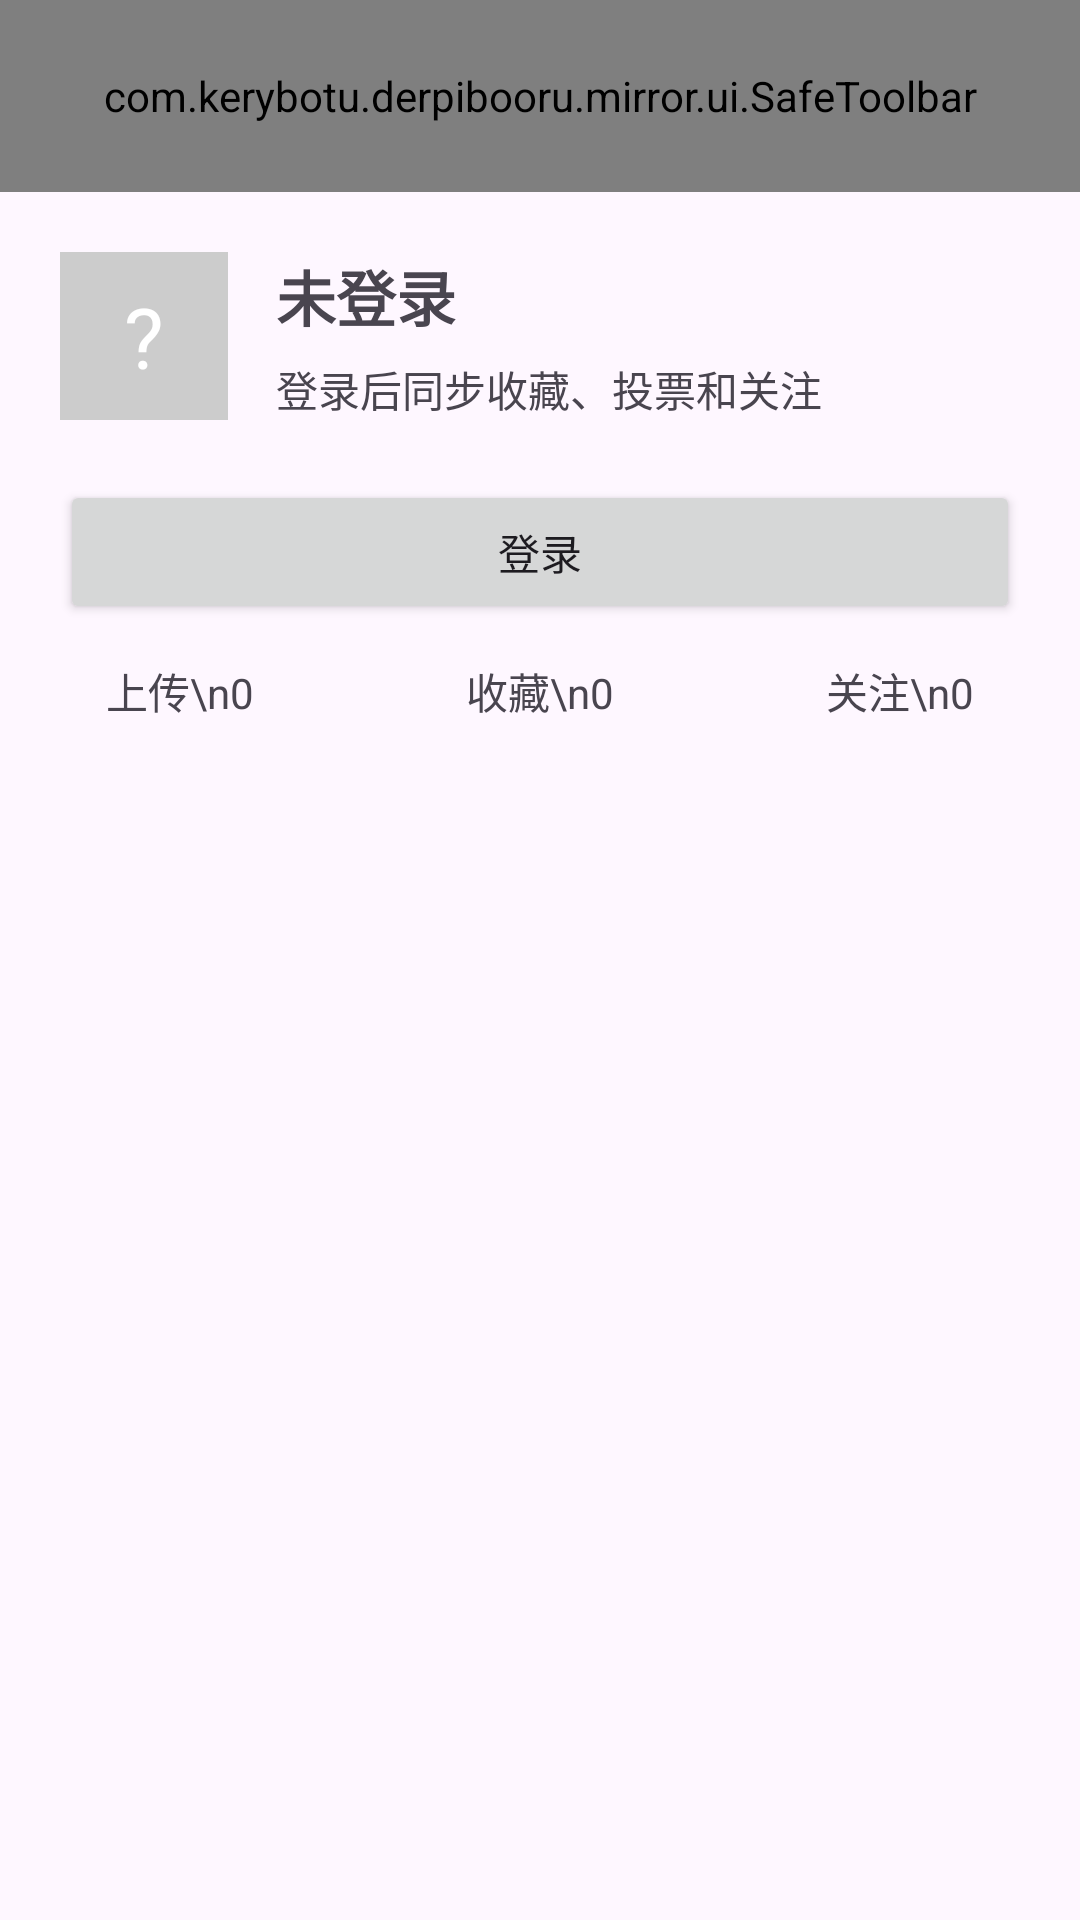

Produce the Android XML layout that renders to this screen, including the resource entries it uses.
<!-- AndroidManifest.xml: application theme Theme.DerpiViewer -->
<!-- res/layout/activity_profile.xml -->
<?xml version="1.0" encoding="utf-8"?>
<ScrollView xmlns:android="http://schemas.android.com/apk/res/android"
    xmlns:app="http://schemas.android.com/apk/res-auto"
    android:layout_width="match_parent"
    android:layout_height="match_parent"
    android:background="?attr/colorSurface">
    <LinearLayout
        android:layout_width="match_parent"
        android:layout_height="wrap_content"
        android:orientation="vertical">
        <include android:id="@+id/profile_toolbar" layout="@layout/include_safe_toolbar" />
        <LinearLayout
            android:layout_width="match_parent"
            android:layout_height="wrap_content"
            android:orientation="horizontal"
            android:gravity="center_vertical"
            android:padding="20dp">
            <TextView
                android:layout_width="56dp"
                android:layout_height="56dp"
                android:gravity="center"
                android:text="?"
                android:textSize="28sp"
                android:textColor="@android:color/white"
                android:background="@drawable/ic_image_placeholder" />
            <LinearLayout
                android:layout_width="0dp"
                android:layout_height="wrap_content"
                android:layout_weight="1"
                android:layout_marginStart="16dp"
                android:orientation="vertical">
                <TextView android:id="@+id/profile_name" android:layout_width="wrap_content" android:layout_height="wrap_content" android:text="未登录" android:textSize="20sp" android:textStyle="bold" />
                <TextView android:id="@+id/profile_subtitle" android:layout_width="wrap_content" android:layout_height="wrap_content" android:layout_marginTop="6dp" android:text="登录后同步收藏、投票和关注" android:textColor="?attr/colorOnSurfaceVariant" />
            </LinearLayout>
        </LinearLayout>
        <Button android:id="@+id/profile_login" android:layout_width="match_parent" android:layout_height="wrap_content" android:layout_marginHorizontal="20dp" android:text="登录" />
        <LinearLayout
            android:layout_width="match_parent"
            android:layout_height="wrap_content"
            android:orientation="horizontal"
            android:weightSum="3"
            android:padding="0dp">
            <TextView android:layout_width="0dp" android:layout_height="wrap_content" android:layout_weight="1" android:gravity="center" android:text="上传\n0" android:textSize="14sp" android:padding="12dp" />
            <TextView android:layout_width="0dp" android:layout_height="wrap_content" android:layout_weight="1" android:gravity="center" android:text="收藏\n0" android:textSize="14sp" android:padding="12dp" />
            <TextView android:layout_width="0dp" android:layout_height="wrap_content" android:layout_weight="1" android:gravity="center" android:text="关注\n0" android:textSize="14sp" android:padding="12dp" />
        </LinearLayout>
        <GridLayout
            android:id="@+id/profile_cards"
            android:layout_width="match_parent"
            android:layout_height="wrap_content"
            android:columnCount="2"
            android:padding="12dp" />
    </LinearLayout>
</ScrollView>
<!-- res/layout/include_safe_toolbar.xml (included above) -->
<?xml version="1.0" encoding="utf-8"?>
<com.kerybotu.derpibooru.mirror.ui.SafeToolbar xmlns:android="http://schemas.android.com/apk/res/android"
    android:id="@+id/app_toolbar"
    android:layout_width="match_parent"
    android:layout_height="?attr/actionBarSize"
    android:background="?attr/colorPrimary"
    android:theme="?attr/actionBarTheme"
    android:titleTextColor="@android:color/white" />
<!-- resources referenced by this layout -->
<resources>
  <!-- drawable ic_image_placeholder (drawable) -->
  <vector xmlns:android="http://schemas.android.com/apk/res/android"
      android:width="100dp"
      android:height="100dp"
      android:viewportWidth="100"
      android:viewportHeight="100">
      <path
          android:fillColor="#CCCCCC"
          android:pathData="M0,0h100v100h-100z" />
  </vector>
  <style name="Theme.DerpiViewer" parent="Theme.Material3.DayNight.NoActionBar">
          
          <item name="colorPrimary">@color/colorPrimary</item>
          <item name="colorPrimaryDark">@color/colorPrimaryDark</item>
          <item name="colorAccent">@color/colorAccent</item>
          
          <item name="android:statusBarColor">@color/colorPrimaryDark</item>
      </style>
  <!-- not gathered from this repository: default colours our renderer supplied (Android Studio template values) -->
  <color name="colorPrimary">#FF6200EE</color>
  <color name="colorPrimaryDark">#FF3700B3</color>
  <color name="colorAccent">#FF03DAC5</color>
</resources>
